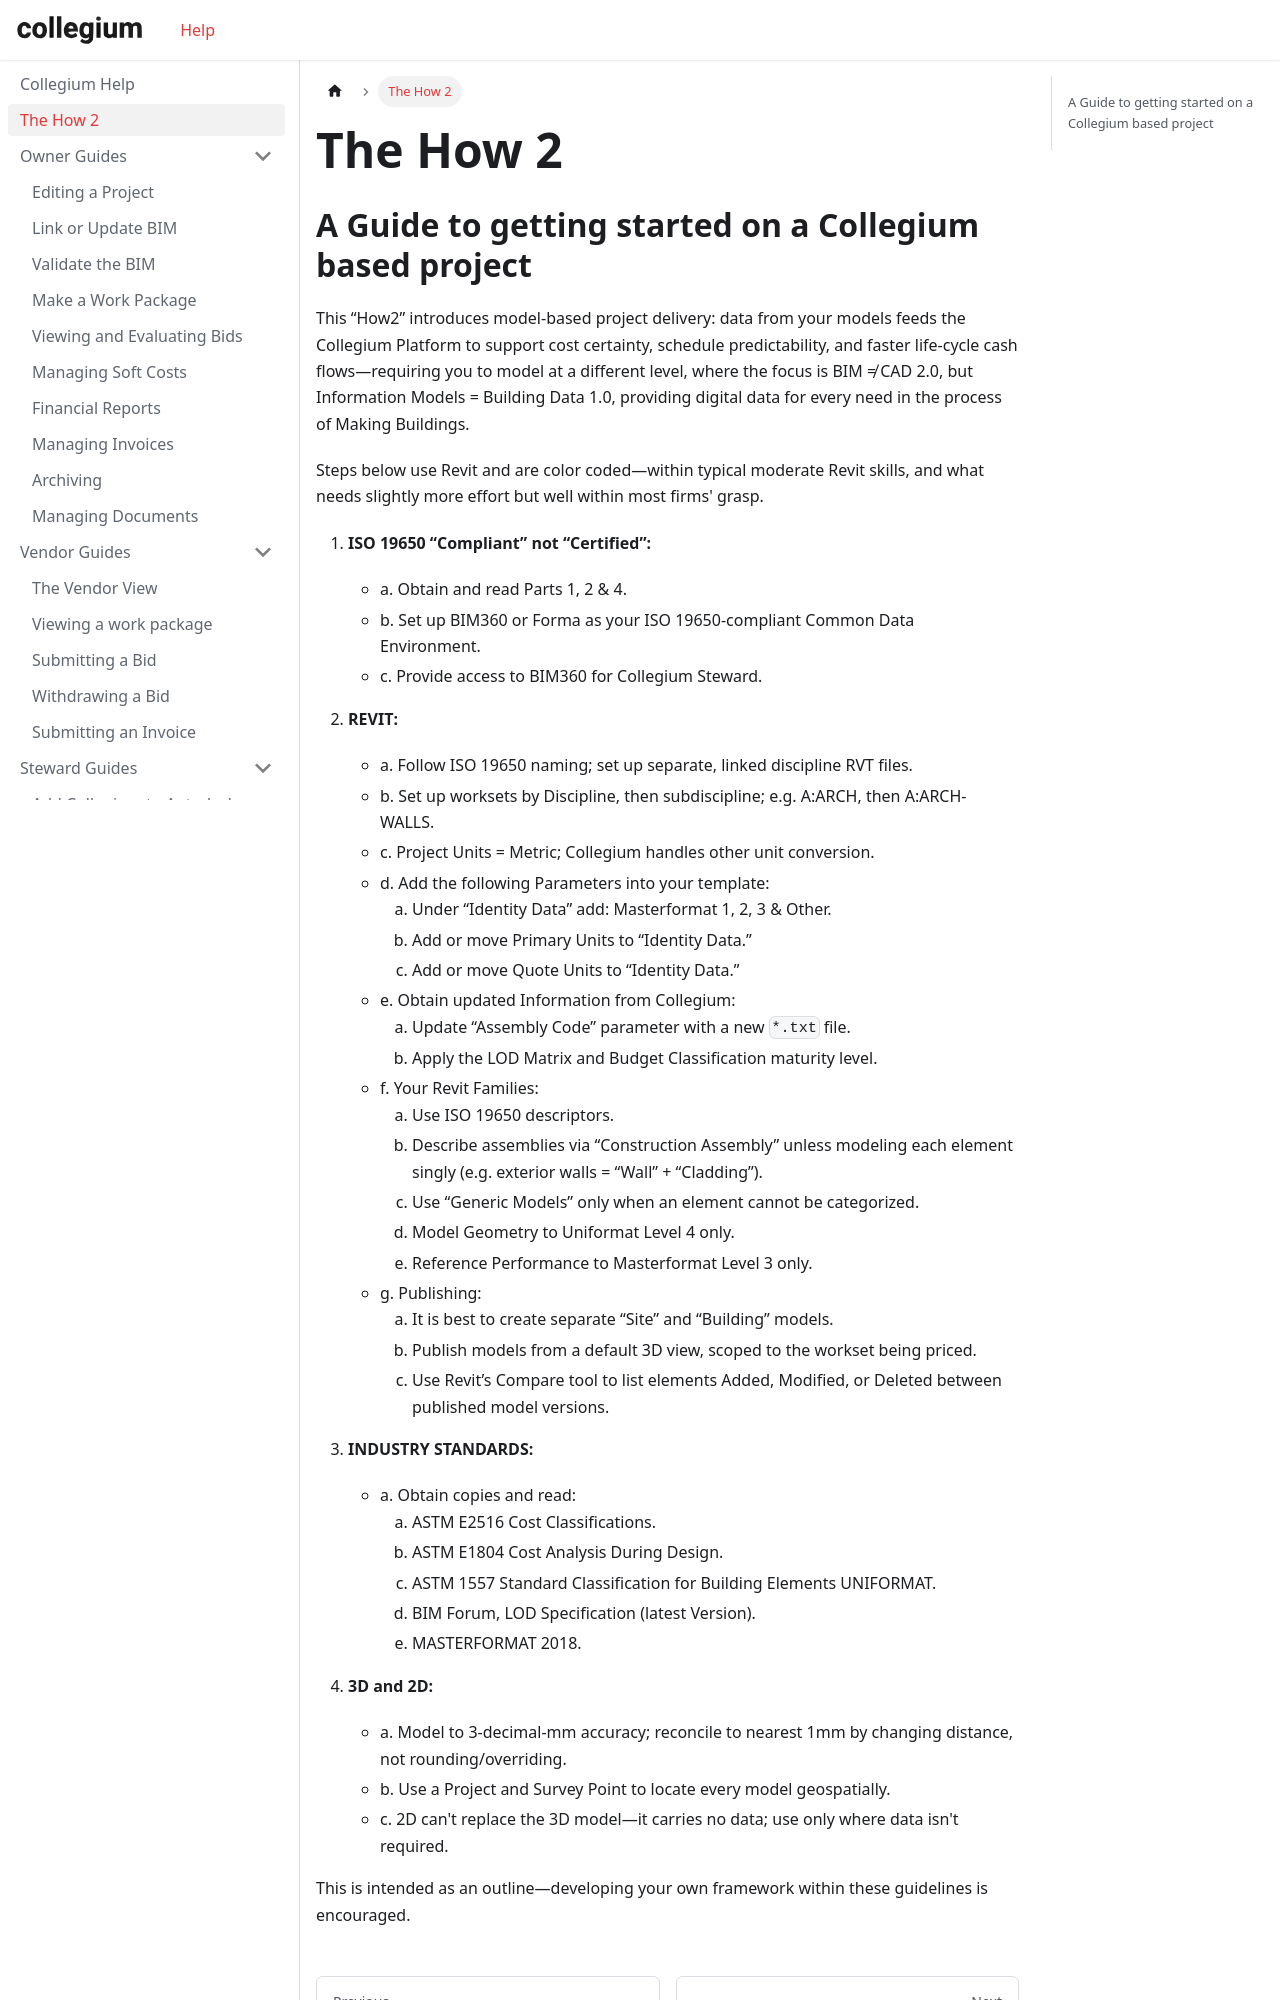

repository: Collegium-software/docusaurus · page: docs/theHow2.html · generator: docusaurus

---
sidebar_position: 2
---

# The How 2

## A Guide to getting started on a Collegium based project

This “How2” introduces model-based project delivery: data from your models feeds the Collegium Platform to support cost certainty, schedule predictability, and faster life-cycle cash flows—requiring you to model at a different level, where the focus is BIM ≠ CAD 2.0, but Information Models = Building Data 1.0, providing digital data for every need in the process of Making Buildings.

Steps below use Revit and are color coded—within typical moderate Revit skills, and what needs slightly more effort but well within most firms' grasp.

1. **ISO 19650 “Compliant” not “Certified”:**
   - a. Obtain and read Parts 1, 2 & 4.
   - b. Set up BIM360 or Forma as your ISO 19650-compliant Common Data Environment.
   - c. Provide access to BIM360 for Collegium Steward.

2. **REVIT:**
   - a. Follow ISO 19650 naming; set up separate, linked discipline RVT files.
   - b. Set up worksets by Discipline, then subdiscipline; e.g. A:ARCH, then A:ARCH-WALLS.
   - c. Project Units = Metric; Collegium handles other unit conversion.
   - d. Add the following Parameters into your template:
     1. Under “Identity Data” add: Masterformat 1, 2, 3 & Other.
     2. Add or move Primary Units to “Identity Data.”
     3. Add or move Quote Units to “Identity Data.”
   - e. Obtain updated Information from Collegium:
     1. Update “Assembly Code” parameter with a new `*.txt` file.
     2. Apply the LOD Matrix and Budget Classification maturity level.
   - f. Your Revit Families:
     1. Use ISO 19650 descriptors.
     2. Describe assemblies via “Construction Assembly” unless modeling each element singly (e.g. exterior walls = “Wall” + “Cladding”).
     3. Use “Generic Models” only when an element cannot be categorized.
     4. Model Geometry to Uniformat Level 4 only.
     5. Reference Performance to Masterformat Level 3 only.
   - g. Publishing:
     1. It is best to create separate “Site” and “Building” models.
     2. Publish models from a default 3D view, scoped to the workset being priced.
     3. Use Revit’s Compare tool to list elements Added, Modified, or Deleted between published model versions.

3. **INDUSTRY STANDARDS:**
   - a. Obtain copies and read:
     1. ASTM E2516 Cost Classifications.
     2. ASTM E1804 Cost Analysis During Design.
     3. ASTM 1557 Standard Classification for Building Elements UNIFORMAT.
     4. BIM Forum, LOD Specification (latest Version).
     5. MASTERFORMAT 2018.
